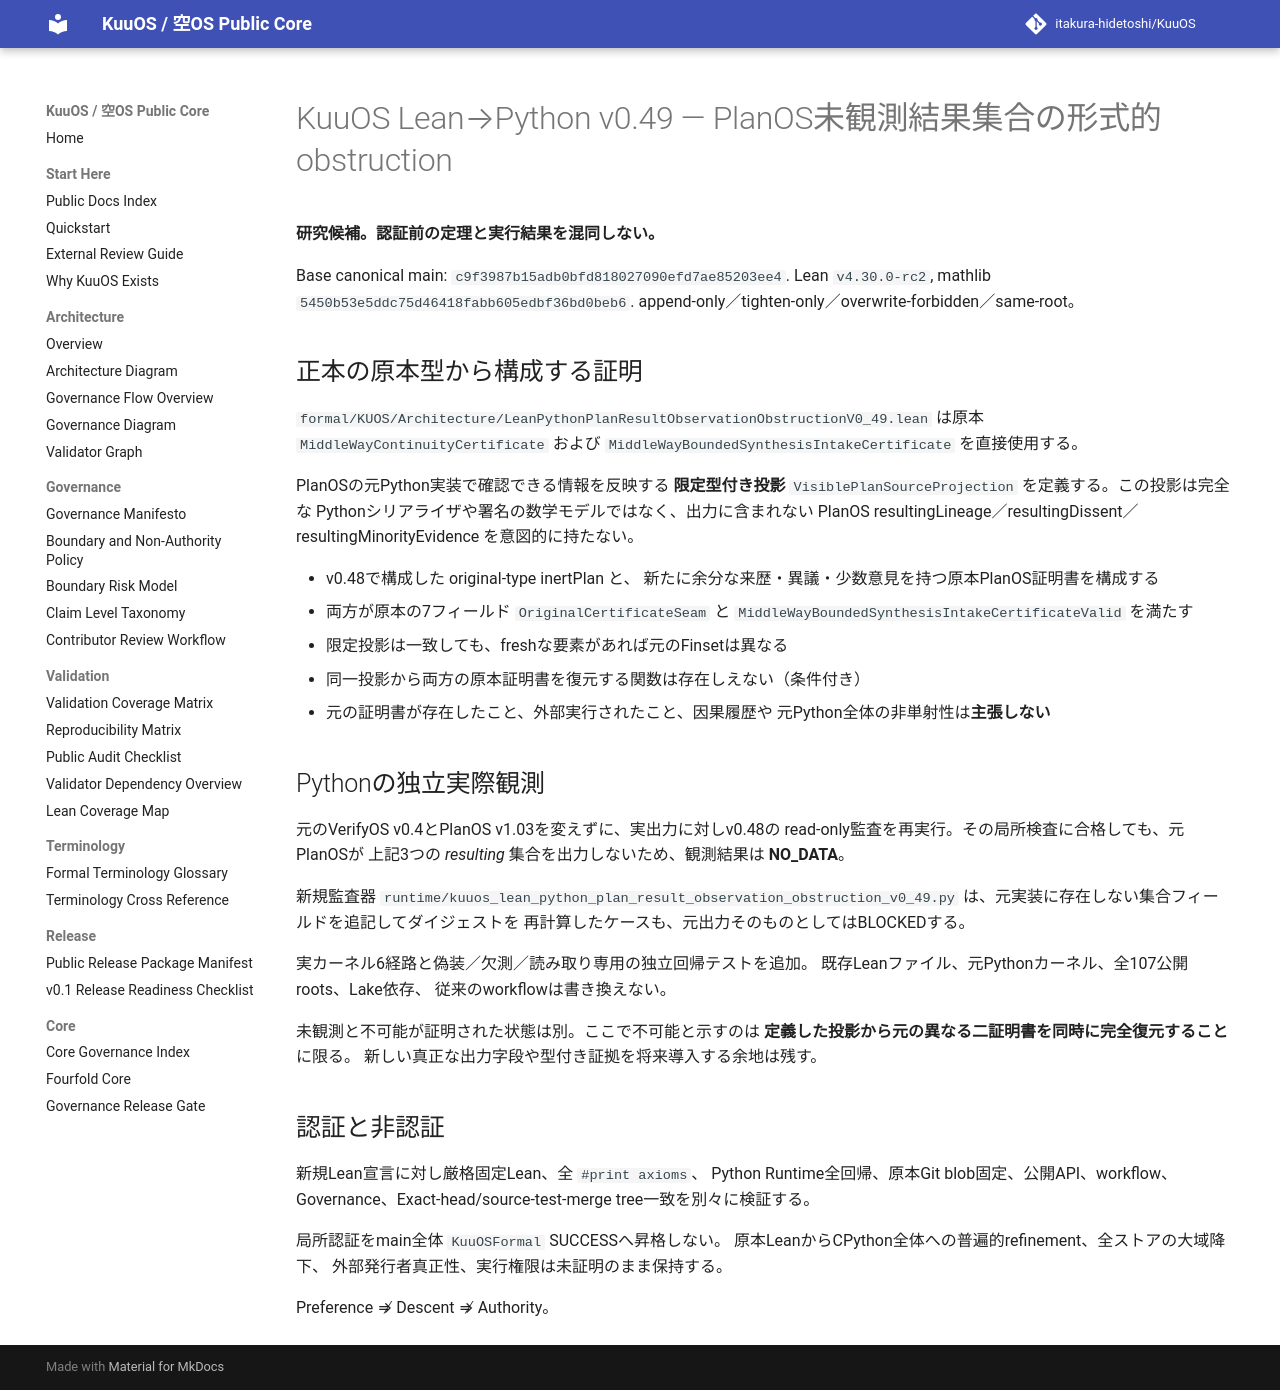

repository: itakura-hidetoshi/KuuOS · page: KUUOS_LEAN_PYTHON_PLAN_RESULT_OBSERVATION_OBSTRUCTION_v0_49/index.html · generator: mkdocs

# KuuOS Lean→Python v0.49 — PlanOS未観測結果集合の形式的obstruction

**研究候補。認証前の定理と実行結果を混同しない。**

Base canonical main: `c9f3987b15adb0bfd818027090efd7ae85203ee4`. Lean `v4.30.0-rc2`,
mathlib `5450b53e5ddc75d46418fabb605edbf36bd0beb6`.
append-only／tighten-only／overwrite-forbidden／same-root。

## 正本の原本型から構成する証明

`formal/KUOS/Architecture/LeanPythonPlanResultObservationObstructionV0_49.lean`
は原本 `MiddleWayContinuityCertificate` および
`MiddleWayBoundedSynthesisIntakeCertificate` を直接使用する。

PlanOSの元Python実装で確認できる情報を反映する **限定型付き投影**
`VisiblePlanSourceProjection` を定義する。この投影は完全な
Pythonシリアライザや署名の数学モデルではなく、出力に含まれない
PlanOS resultingLineage／resultingDissent／resultingMinorityEvidence
を意図的に持たない。

- v0.48で構成した original-type inertPlan と、
  新たに余分な来歴・異議・少数意見を持つ原本PlanOS証明書を構成する
- 両方が原本の7フィールド `OriginalCertificateSeam` と
  `MiddleWayBoundedSynthesisIntakeCertificateValid` を満たす
- 限定投影は一致しても、freshな要素があれば元のFinsetは異なる
- 同一投影から両方の原本証明書を復元する関数は存在しえない（条件付き）
- 元の証明書が存在したこと、外部実行されたこと、因果履歴や
  元Python全体の非単射性は**主張しない**

## Pythonの独立実際観測

元のVerifyOS v0.4とPlanOS v1.03を変えずに、実出力に対しv0.48の
read-only監査を再実行。その局所検査に合格しても、元PlanOSが
上記3つの *resulting* 集合を出力しないため、観測結果は **NO_DATA**。

新規監査器
`runtime/kuuos_lean_python_plan_result_observation_obstruction_v0_49.py`
は、元実装に存在しない集合フィールドを追記してダイジェストを
再計算したケースも、元出力そのものとしてはBLOCKEDする。

実カーネル6経路と偽装／欠測／読み取り専用の独立回帰テストを追加。
既存Leanファイル、元Pythonカーネル、全107公開roots、Lake依存、
従来のworkflowは書き換えない。

未観測と不可能が証明された状態は別。ここで不可能と示すのは
**定義した投影から元の異なる二証明書を同時に完全復元すること**に限る。
新しい真正な出力字段や型付き証拠を将来導入する余地は残す。

## 認証と非認証

新規Lean宣言に対し厳格固定Lean、全 `#print axioms`、
Python Runtime全回帰、原本Git blob固定、公開API、workflow、
Governance、Exact-head/source-test-merge tree一致を別々に検証する。

局所認証をmain全体 `KuuOSFormal` SUCCESSへ昇格しない。
原本LeanからCPython全体への普遍的refinement、全ストアの大域降下、
外部発行者真正性、実行権限は未証明のまま保持する。

Preference ⇏ Descent ⇏ Authority。
